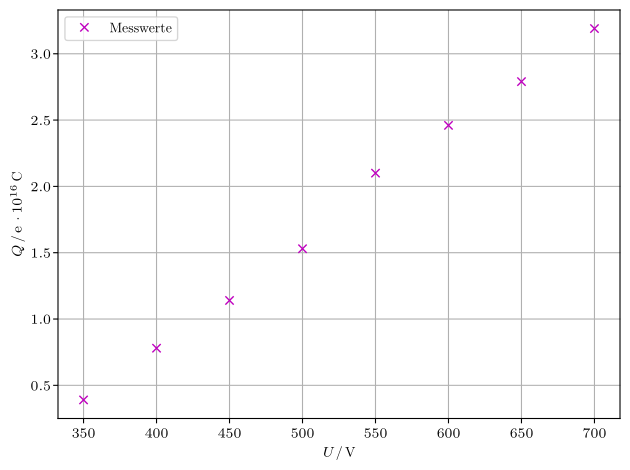

Python code for this plot: (Note: this script raises an exception after producing the figure.)
import matplotlib as mpl
from scipy.optimize import curve_fit
mpl.use('pgf')
import matplotlib.pyplot as plt
plt.rcParams['lines.linewidth'] = 1
import numpy as np

mpl.rcParams.update({
   'font.family': 'serif',
   'text.usetex': True,
   'pgf.rcfonts': False,
   'pgf.texsystem': 'lualatex',
   'pgf.preamble': r'\usepackage{unicode-math}\usepackage{siunitx}'
})

U = [350, 400, 450, 500, 550, 600, 650, 700]
Q = [0.39, 0.78, 1.14, 1.53, 2.10, 2.46, 2.79, 3.19]

plt.plot(U, Q, 'mx', label=r'Messwerte')
# plt.errorbar(U,N_1, yerr=DeltaN, fmt='|')
plt.grid()
plt.xlabel(r'$U\,/\,\si{\volt}$')
plt.ylabel(r'$Q\,/\,\symup{e}\,\cdot 10^{16}\,\si{\coulomb}$')
plt.legend(loc='best')

plt.tight_layout()
plt.savefig('bilder/ladung.pdf')
plt.show()
